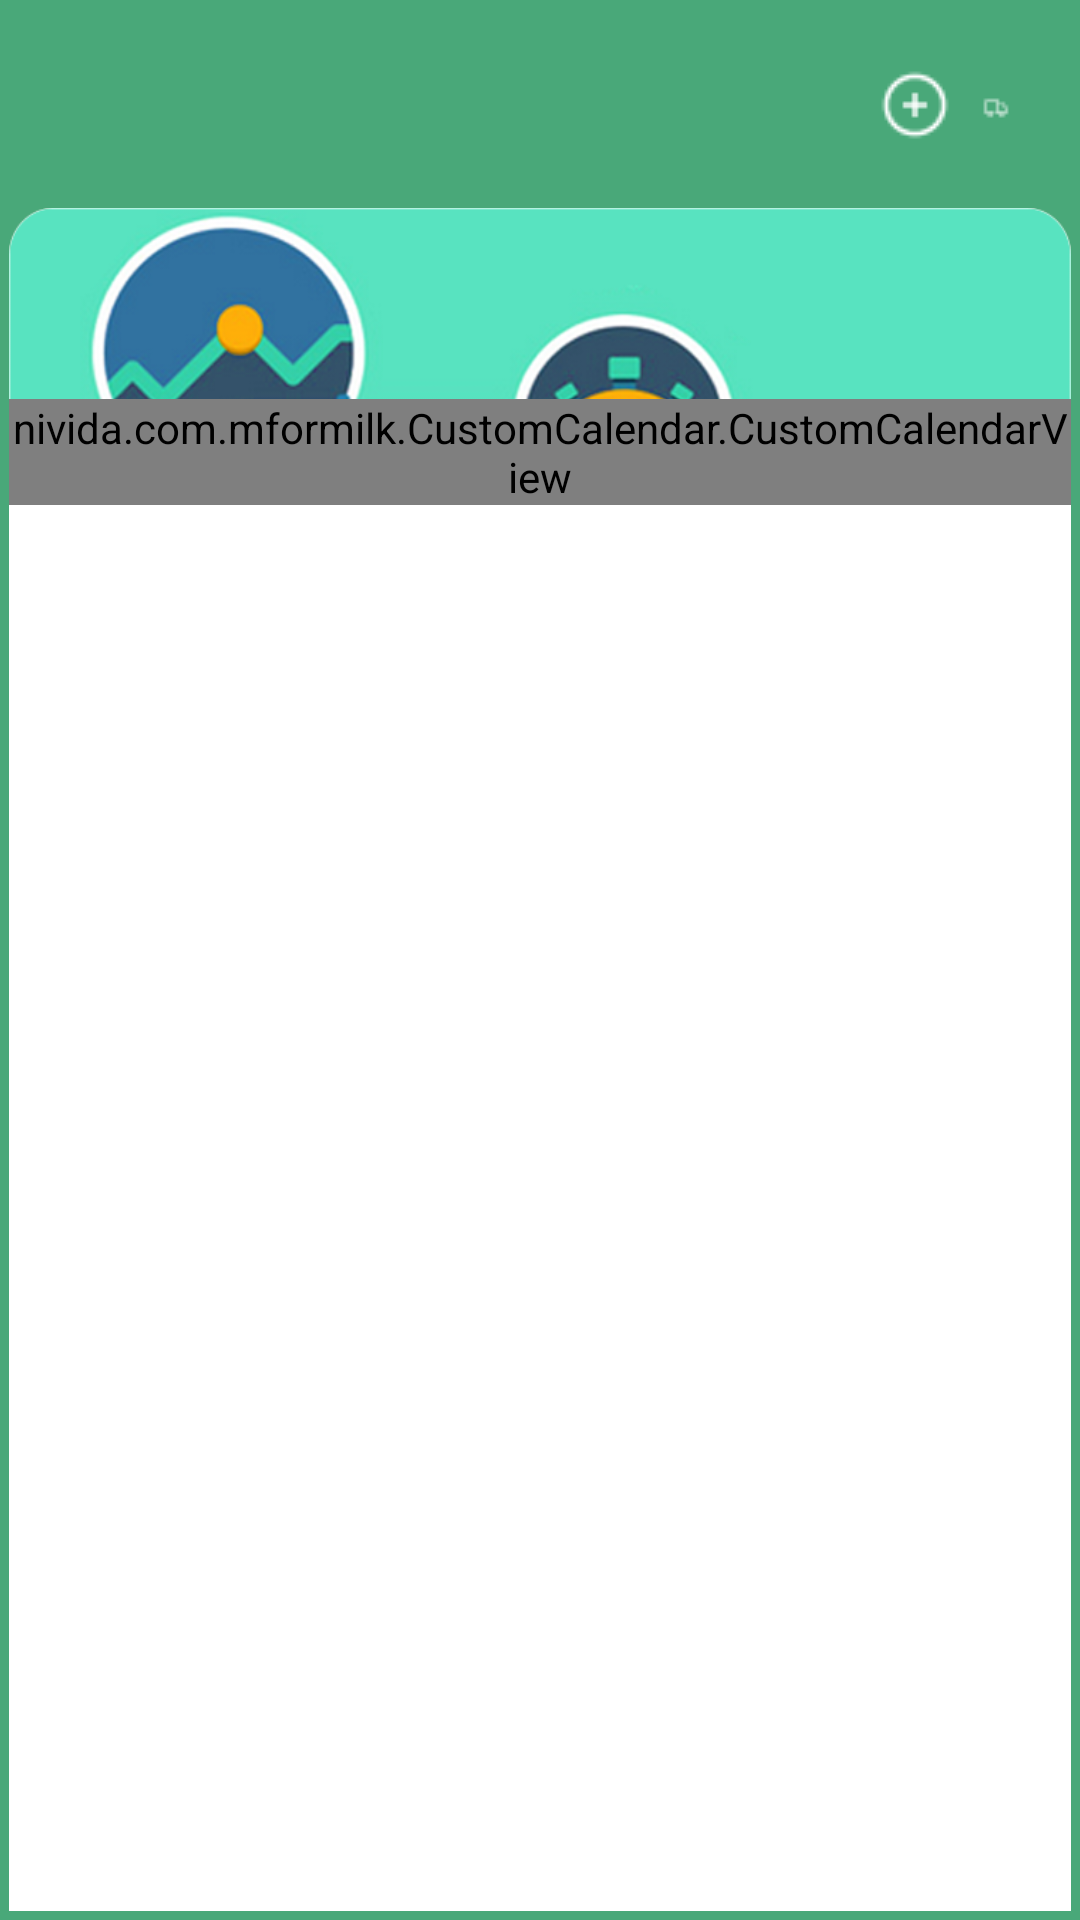

Here is an Android app screen rendered from its layout file. Give the layout XML and the strings, colors and styles it references.
<!-- AndroidManifest.xml: application theme AppTheme -->
<!-- res/layout/calender_tab_layout.xml -->
<LinearLayout xmlns:android="http://schemas.android.com/apk/res/android"
    xmlns:tools="http://schemas.android.com/tools"
    android:layout_width="match_parent"
    android:layout_height="match_parent"
    xmlns:app="http://schemas.android.com/apk/res-auto"
    android:orientation="vertical"
    android:background="#fff"
    >

    <FrameLayout
        android:layout_width="match_parent"
        android:layout_height="wrap_content"
        android:background="@color/colorPrimaryDark"
        android:padding="3dp">

        <ImageView
            android:id="@+id/imageView2"
            android:layout_width="match_parent"
            android:layout_height="match_parent"
            android:src="@drawable/calender" />
        <LinearLayout
            android:layout_width="wrap_content"
            android:layout_height="match_parent"
            android:layout_marginTop="130dp"
            android:background="@color/white">

        <nivida.com.mformilk.CustomCalendar.CustomCalendarView
            android:layout_width="match_parent"
            android:id="@+id/calendar_view"
            android:layout_height="wrap_content"
            android:background="#ffffff">

        </nivida.com.mformilk.CustomCalendar.CustomCalendarView>
        </LinearLayout>


        <ImageView
            android:layout_width="wrap_content"
            android:layout_height="wrap_content"
            android:src="@drawable/addicon"
            android:layout_gravity="right"
            android:layout_marginRight="20dp"
            android:clickable="true"/>
        <ImageView
            android:layout_width="wrap_content"
            android:layout_height="wrap_content"
            android:src="@drawable/truck"
            android:layout_gravity="right"
            android:layout_marginTop="18dp"
            android:layout_marginRight="10dp"
            android:clickable="true"/>


    </FrameLayout>



</LinearLayout>
<!-- resources referenced by this layout -->
<resources>
  <color name="colorPrimaryDark">#49a879</color>
  <color name="white">#ffffff</color>
  <!-- drawable addicon: png bitmap (drawable, 697 bytes) -->
  <!-- drawable calender: png bitmap (drawable, 129708 bytes) -->
  <!-- drawable truck: png bitmap (drawable, 227 bytes) -->
  <style name="AppTheme" parent="Theme.AppCompat.Light.DarkActionBar">
          
          <item name="colorPrimary">@color/colorPrimary</item>
          <item name="colorPrimaryDark">@color/colorPrimaryDark</item>
          <item name="colorAccent">@color/colorAccent</item>
      </style>
  <color name="colorPrimary">#25B471</color>     5ed89c
  <color name="colorAccent">#1E9FB4</color>
</resources>
